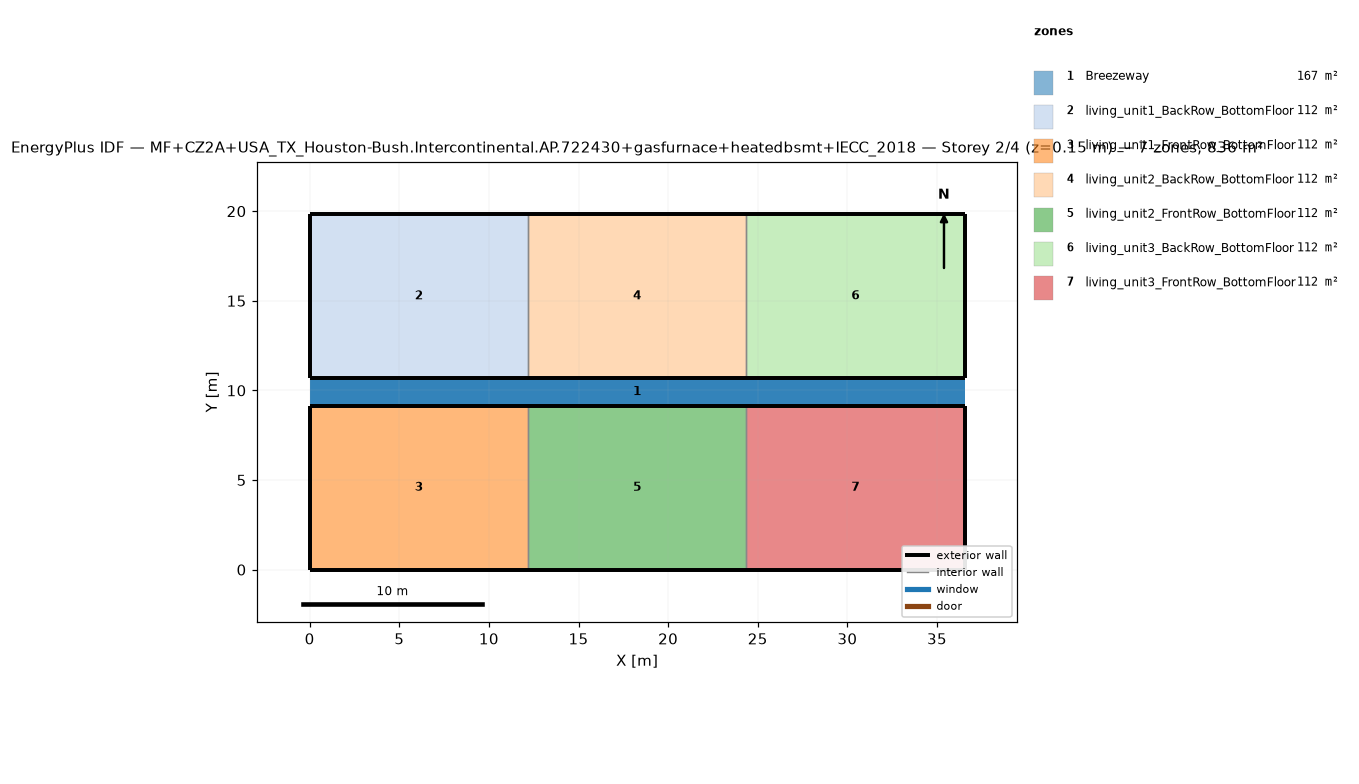
=== STOREY PLAN SPEC (per zone: floor XY polygon, exterior-wall plan segments, windows/doors) ===
zone 1: Breezeway  (167.0 m²)
  floor: (36.54, 9.16) (0.00, 9.16) (0.00, 10.68) (36.54, 10.68)
  floor: (36.54, 9.16) (0.00, 9.16) (0.00, 10.68) (36.54, 10.68)
  floor: (36.54, 9.16) (0.00, 9.16) (0.00, 10.68) (36.54, 10.68)
zone 2: living_unit1_BackRow_BottomFloor  (111.5 m²)
  floor: (12.18, 10.68) (0.00, 10.68) (0.00, 19.84) (12.18, 19.84)
  exterior wall: (0.00, 10.68) – (12.18, 10.68)  [12.2 m]
  exterior wall: (12.18, 19.84) – (0.00, 19.84)  [12.2 m]
  exterior wall: (0.00, 19.84) – (0.00, 10.68)  [9.2 m]
  interior walls: 1
zone 3: living_unit1_FrontRow_BottomFloor  (111.5 m²)
  floor: (12.18, 0.00) (0.00, 0.00) (0.00, 9.16) (12.18, 9.16)
  exterior wall: (0.00, 0.00) – (12.18, 0.00)  [12.2 m]
  exterior wall: (12.18, 9.16) – (0.00, 9.16)  [12.2 m]
  exterior wall: (0.00, 9.16) – (0.00, 0.00)  [9.2 m]
  interior walls: 1
zone 4: living_unit2_BackRow_BottomFloor  (111.5 m²)
  floor: (24.36, 10.68) (12.18, 10.68) (12.18, 19.84) (24.36, 19.84)
  exterior wall: (12.18, 10.68) – (24.36, 10.68)  [12.2 m]
  exterior wall: (24.36, 19.84) – (12.18, 19.84)  [12.2 m]
  interior walls: 2
zone 5: living_unit2_FrontRow_BottomFloor  (111.5 m²)
  floor: (24.36, 0.00) (12.18, 0.00) (12.18, 9.16) (24.36, 9.16)
  exterior wall: (12.18, 0.00) – (24.36, 0.00)  [12.2 m]
  exterior wall: (24.36, 9.16) – (12.18, 9.16)  [12.2 m]
  interior walls: 2
zone 6: living_unit3_BackRow_BottomFloor  (111.5 m²)
  floor: (36.54, 10.68) (24.36, 10.68) (24.36, 19.84) (36.54, 19.84)
  exterior wall: (24.36, 10.68) – (36.54, 10.68)  [12.2 m]
  exterior wall: (36.54, 10.68) – (36.54, 19.84)  [9.2 m]
  exterior wall: (36.54, 19.84) – (24.36, 19.84)  [12.2 m]
  interior walls: 1
zone 7: living_unit3_FrontRow_BottomFloor  (111.5 m²)
  floor: (36.54, 0.00) (24.36, 0.00) (24.36, 9.16) (36.54, 9.16)
  exterior wall: (24.36, 0.00) – (36.54, 0.00)  [12.2 m]
  exterior wall: (36.54, 0.00) – (36.54, 9.16)  [9.2 m]
  exterior wall: (36.54, 9.16) – (24.36, 9.16)  [12.2 m]
  interior walls: 1

=== DERIVED (storey summary) ===
Building: MF+CZ2A+USA_TX_Houston-Bush.Intercontinental.AP.722430+gasfurnace+heatedbsmt+IECC_2018
Storey: 2 of 4  (floor level z = 0.15 m)
Storey gross floor area: 836.2 m²
Zones on this storey: 7
  - Breezeway: floor 167.0 m²
  - living_unit1_BackRow_BottomFloor: floor 111.5 m²; exterior wall 33.5 m (86.9 m²); WWR 0.0%
  - living_unit1_FrontRow_BottomFloor: floor 111.5 m²; exterior wall 33.5 m (86.9 m²); WWR 0.0%
  - living_unit2_BackRow_BottomFloor: floor 111.5 m²; exterior wall 24.4 m (63.1 m²); WWR 0.0%
  - living_unit2_FrontRow_BottomFloor: floor 111.5 m²; exterior wall 24.4 m (63.1 m²); WWR 0.0%
  - living_unit3_BackRow_BottomFloor: floor 111.5 m²; exterior wall 33.5 m (86.9 m²); WWR 0.0%
  - living_unit3_FrontRow_BottomFloor: floor 111.5 m²; exterior wall 33.5 m (86.9 m²); WWR 0.0%
Zone adjacency (shared interzone walls):
  - living_unit1_BackRow_BottomFloor ↔ living_unit2_BackRow_BottomFloor
  - living_unit1_FrontRow_BottomFloor ↔ living_unit2_FrontRow_BottomFloor
  - living_unit2_BackRow_BottomFloor ↔ living_unit3_BackRow_BottomFloor
  - living_unit2_FrontRow_BottomFloor ↔ living_unit3_FrontRow_BottomFloor